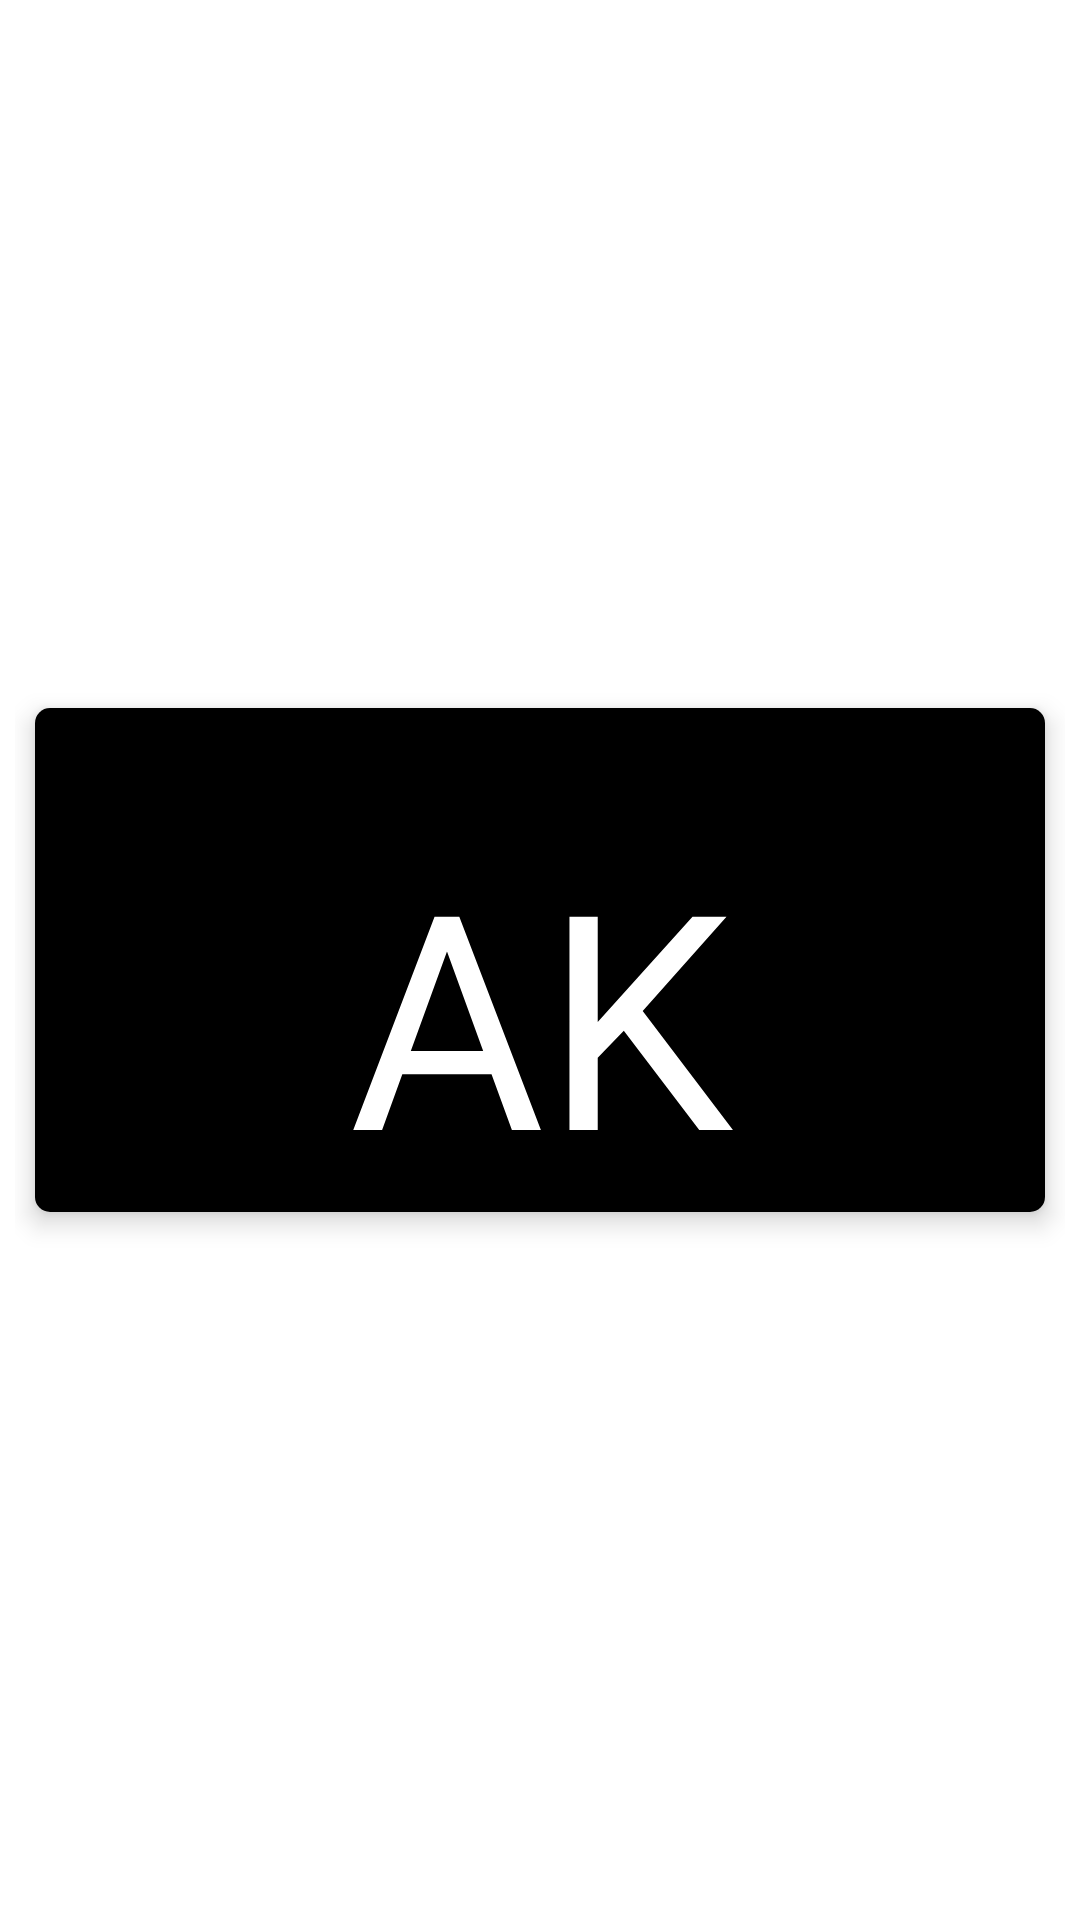

Write the Android layout XML for this screen, with the resource values it uses.
<!-- AndroidManifest.xml: application theme Theme.RoomDataBase -->
<!-- res/layout/fav_layout.xml -->
<?xml version="1.0" encoding="utf-8"?>
<layout xmlns:android="http://schemas.android.com/apk/res/android"
    xmlns:app="http://schemas.android.com/apk/res-auto">

    <androidx.constraintlayout.widget.ConstraintLayout
        android:layout_width="match_parent"
        android:layout_height="wrap_content"
        android:padding="5dp">

        <androidx.cardview.widget.CardView
            android:layout_width="match_parent"
            android:layout_height="wrap_content"
            app:layout_constraintBottom_toBottomOf="parent"
            app:layout_constraintEnd_toEndOf="parent"
            app:layout_constraintHorizontal_bias="0.5"
            app:layout_constraintStart_toStartOf="parent"
            app:layout_constraintTop_toTopOf="parent"
            app:cardElevation="5dp"
            app:cardCornerRadius="5dp"
            app:cardUseCompatPadding="true">

            <LinearLayout
                android:id="@+id/mycolorlayout"
                android:layout_width="match_parent"
                android:layout_height="match_parent"
                android:background="@color/black"
                android:orientation="vertical">

                <RelativeLayout
                    android:layout_width="match_parent"
                    android:layout_height="wrap_content">

                    <View
                        android:id="@+id/mymenu"
                        android:layout_width="35dp"
                        android:layout_height="35dp"
                        android:layout_alignParentRight="true"
                        android:layout_centerVertical="true"
                        android:background="@drawable/ic_menu" />
                </RelativeLayout>

                <TextView
                    android:id="@+id/myfavtext"
                    android:layout_width="match_parent"
                    android:layout_height="match_parent"
                    android:fontFamily="@font/architects_daughter"
                    android:gravity="center"
                    android:text="AK"
                    android:textAlignment="center"
                    android:textColor="@color/white"
                    android:textSize="100dp" />
            </LinearLayout>
        </androidx.cardview.widget.CardView>


    </androidx.constraintlayout.widget.ConstraintLayout>
</layout>
<!-- resources referenced by this layout -->
<resources>
  <color name="black">#FF000000</color>
  <color name="white">#FFFFFFFF</color>
  <style name="Theme.RoomDataBase" parent="Theme.MaterialComponents.DayNight.DarkActionBar">
          
          <item name="colorPrimary">@color/anujgreen</item>
          <item name="colorPrimaryVariant">@color/anujgreen</item>
          <item name="colorOnPrimary">@color/white</item>
          
          <item name="colorSecondary">@color/teal_200</item>
          <item name="colorSecondaryVariant">@color/teal_700</item>
          <item name="colorOnSecondary">@color/black</item>
          
          <item name="android:statusBarColor" tools:targetApi="l">?attr/colorPrimaryVariant</item>
          
      </style>
  <color name="anujgreen">#0BAC4F</color>
  <color name="teal_200">#FF03DAC5</color>
  <color name="teal_700">#FF018786</color>
</resources>
